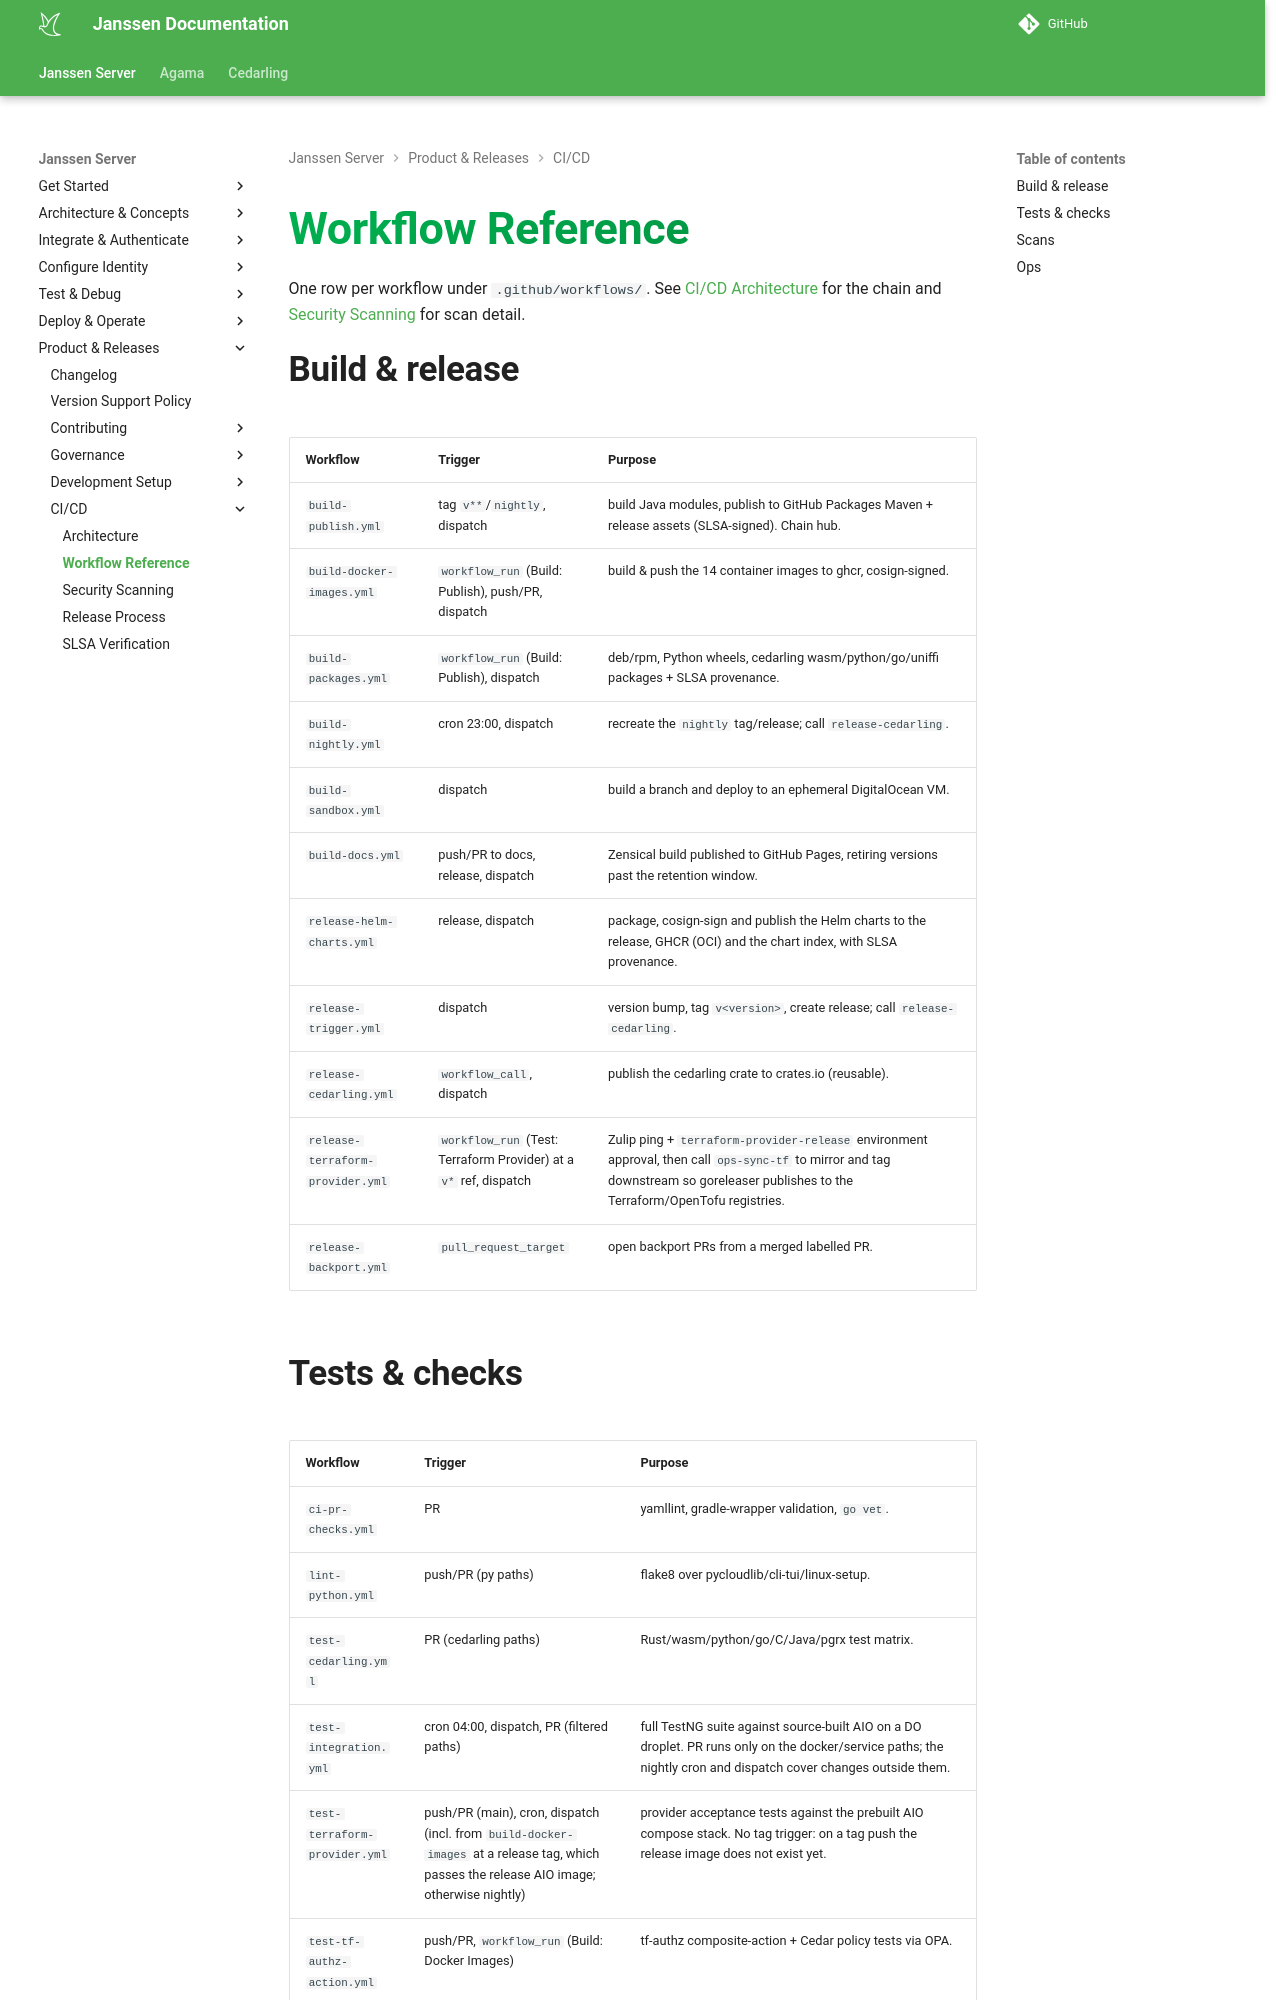

repository: JanssenProject/jans · page: head/contribute/ci-cd/workflows/index.html · generator: mkdocs

---
tags:
- CI/CD
---

# Workflow Reference

One row per workflow under `.github/workflows/`. See
[CI/CD Architecture](architecture.md) for the chain and
[Security Scanning](security-scanning.md) for scan detail.

## Build & release

| Workflow | Trigger | Purpose |
|---|---|---|
| `build-publish.yml` | tag `v**`/`nightly`, dispatch | build Java modules, publish to GitHub Packages Maven + release assets (SLSA-signed). Chain hub. |
| `build-docker-images.yml` | `workflow_run` (Build: Publish), push/PR, dispatch | build & push the 14 container images to ghcr, cosign-signed. |
| `build-packages.yml` | `workflow_run` (Build: Publish), dispatch | deb/rpm, Python wheels, cedarling wasm/python/go/uniffi packages + SLSA provenance. |
| `build-nightly.yml` | cron 23:00, dispatch | recreate the `nightly` tag/release; call `release-cedarling`. |
| `build-sandbox.yml` | dispatch | build a branch and deploy to an ephemeral DigitalOcean VM. |
| `build-docs.yml` | push/PR to docs, release, dispatch | Zensical build published to GitHub Pages, retiring versions past the retention window. |
| `release-helm-charts.yml` | release, dispatch | package, cosign-sign and publish the Helm charts to the release, GHCR (OCI) and the chart index, with SLSA provenance. |
| `release-trigger.yml` | dispatch | version bump, tag `v<version>`, create release; call `release-cedarling`. |
| `release-cedarling.yml` | `workflow_call`, dispatch | publish the cedarling crate to crates.io (reusable). |
| `release-terraform-provider.yml` | `workflow_run` (Test: Terraform Provider) at a `v*` ref, dispatch | Zulip ping + `terraform-provider-release` environment approval, then call `ops-sync-tf` to mirror and tag downstream so goreleaser publishes to the Terraform/OpenTofu registries. |
| `release-backport.yml` | `pull_request_target` | open backport PRs from a merged labelled PR. |
